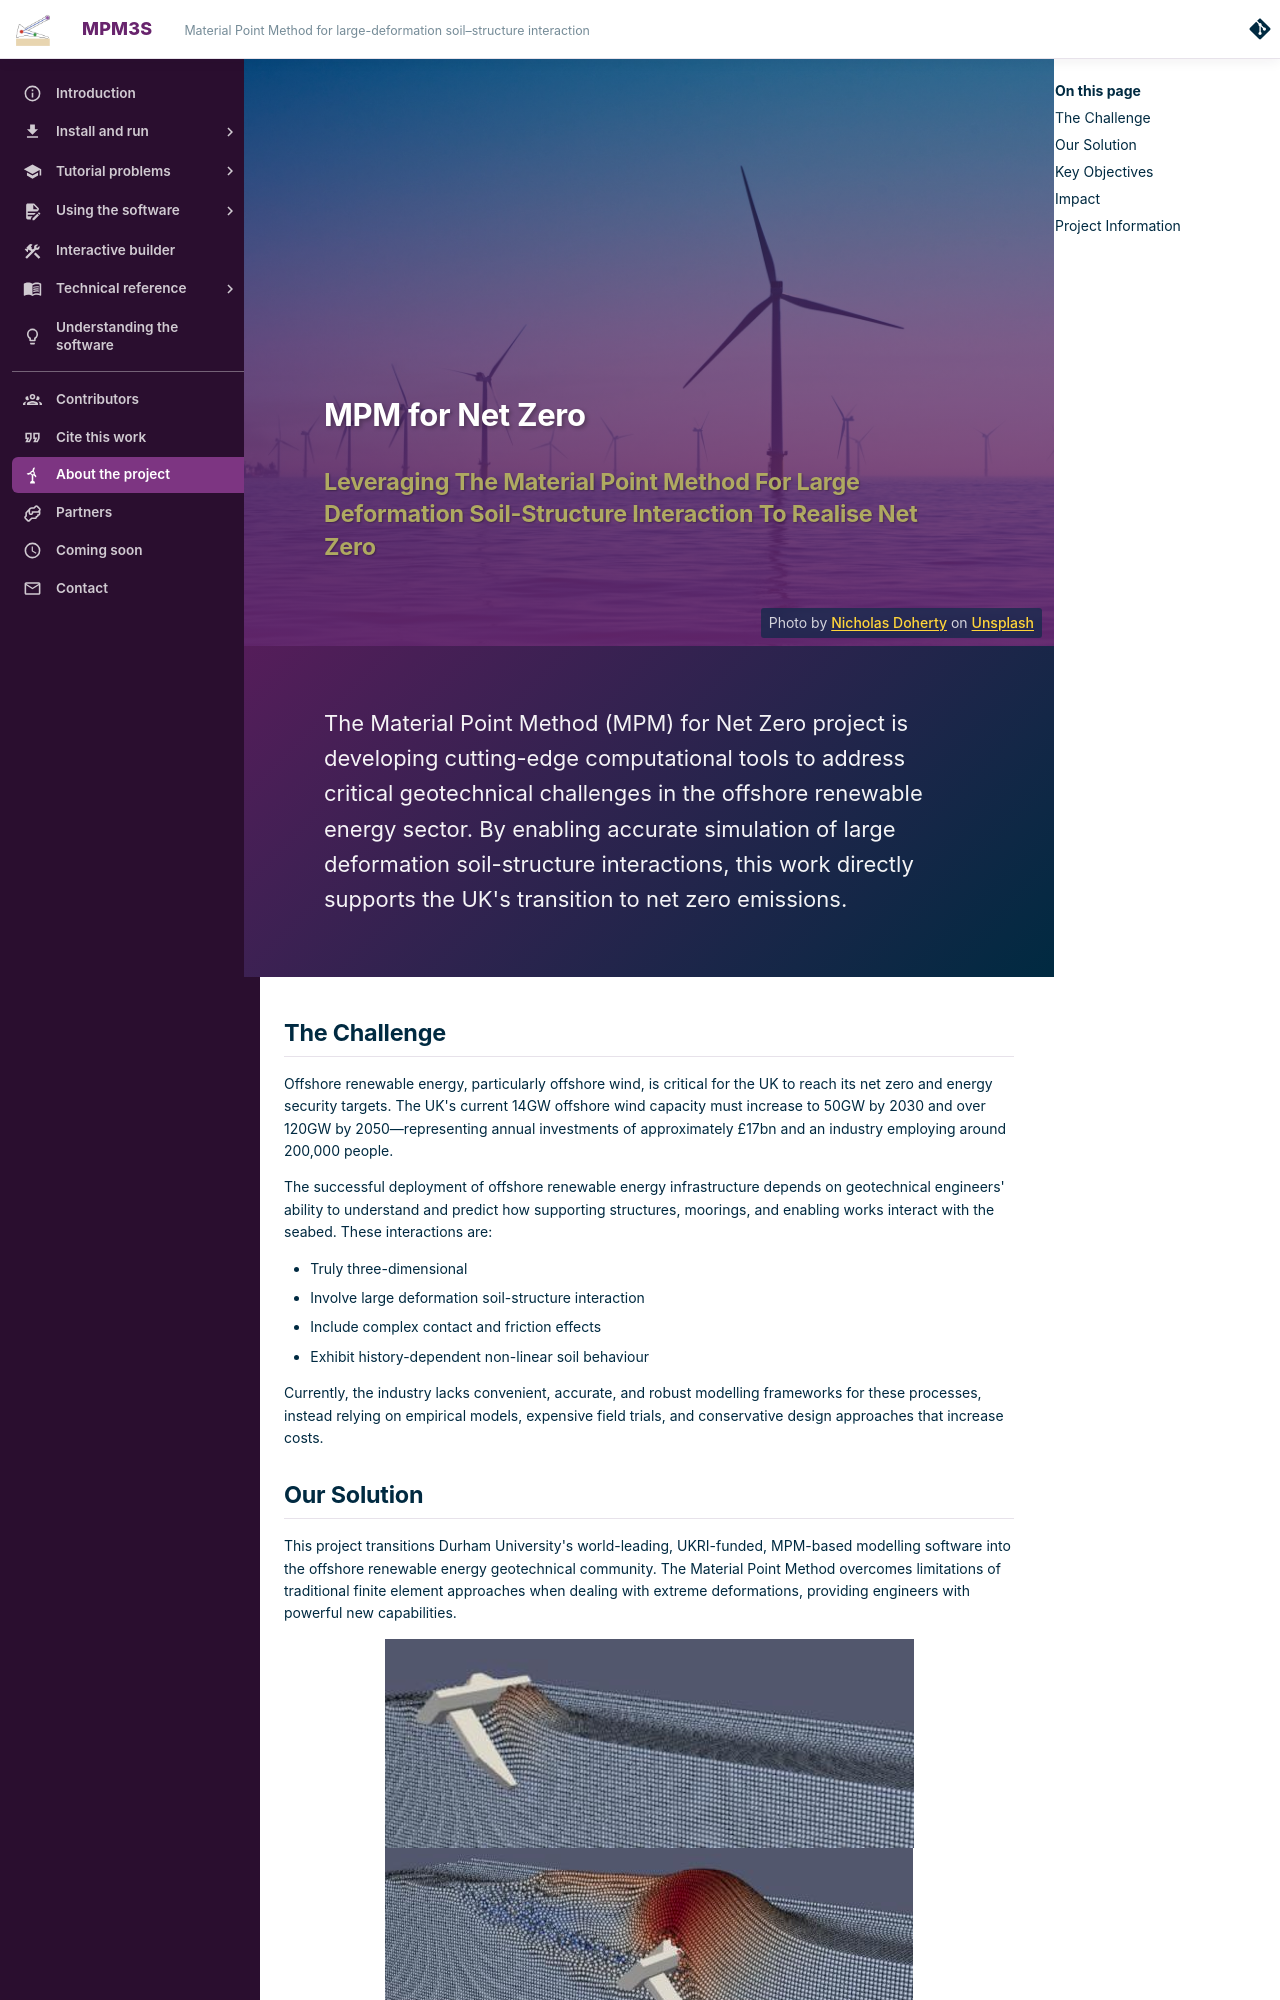

repository: MPM3S/MPM3S.github.io · page: project/index.html · generator: mkdocs

<div class="hero-section">
<div class="hero-image">
<img src="../img/index/nicholas-doherty-pONBhDyOFoM-unsplash.jpg" alt="Offshore Wind Turbines">
<div class="hero-content">
<h1>MPM for Net Zero</h1>
<h2>Leveraging The Material Point Method For Large Deformation Soil-Structure Interaction To Realise Net Zero</h2>
</div>
<p class="image-attribution">Photo by <a href="https://unsplash.com/%40nrdoherty?utm_source=unsplash&utm_medium=referral&utm_content=creditCopyText">Nicholas Doherty</a> on <a href="https://unsplash.com/photos/white-electic-windmill-pONBhDyOFoM?utm_source=unsplash&utm_medium=referral&utm_content=creditCopyText">Unsplash</a></p>
</div>
<div class="hero-description">
<p>The Material Point Method (MPM) for Net Zero project is developing cutting-edge computational tools to address critical geotechnical challenges in the offshore renewable energy sector. By enabling accurate simulation of large deformation soil-structure interactions, this work directly supports the UK's transition to net zero emissions.</p>
</div>
</div>

## The Challenge

Offshore renewable energy, particularly offshore wind, is critical for the UK to reach its net zero and energy security targets. The UK's current 14GW offshore wind capacity must increase to 50GW by 2030 and over 120GW by 2050—representing annual investments of approximately £17bn and an industry employing around 200,000 people.

The successful deployment of offshore renewable energy infrastructure depends on geotechnical engineers' ability to understand and predict how supporting structures, moorings, and enabling works interact with the seabed. These interactions are:

- Truly three-dimensional
- Involve large deformation soil-structure interaction
- Include complex contact and friction effects
- Exhibit history-dependent non-linear soil behaviour

Currently, the industry lacks convenient, accurate, and robust modelling frameworks for these processes, instead relying on empirical models, expensive field trials, and conservative design approaches that increase costs.

## Our Solution

This project transitions Durham University's world-leading, UKRI-funded, MPM-based modelling software into the offshore renewable energy geotechnical community. The Material Point Method overcomes limitations of traditional finite element approaches when dealing with extreme deformations, providing engineers with powerful new capabilities.

![Anchor drag 1 at start of drag](img/index/drag-000.png)
![Anchor drag 2 showing deformation](img/index/drag-001.png)
